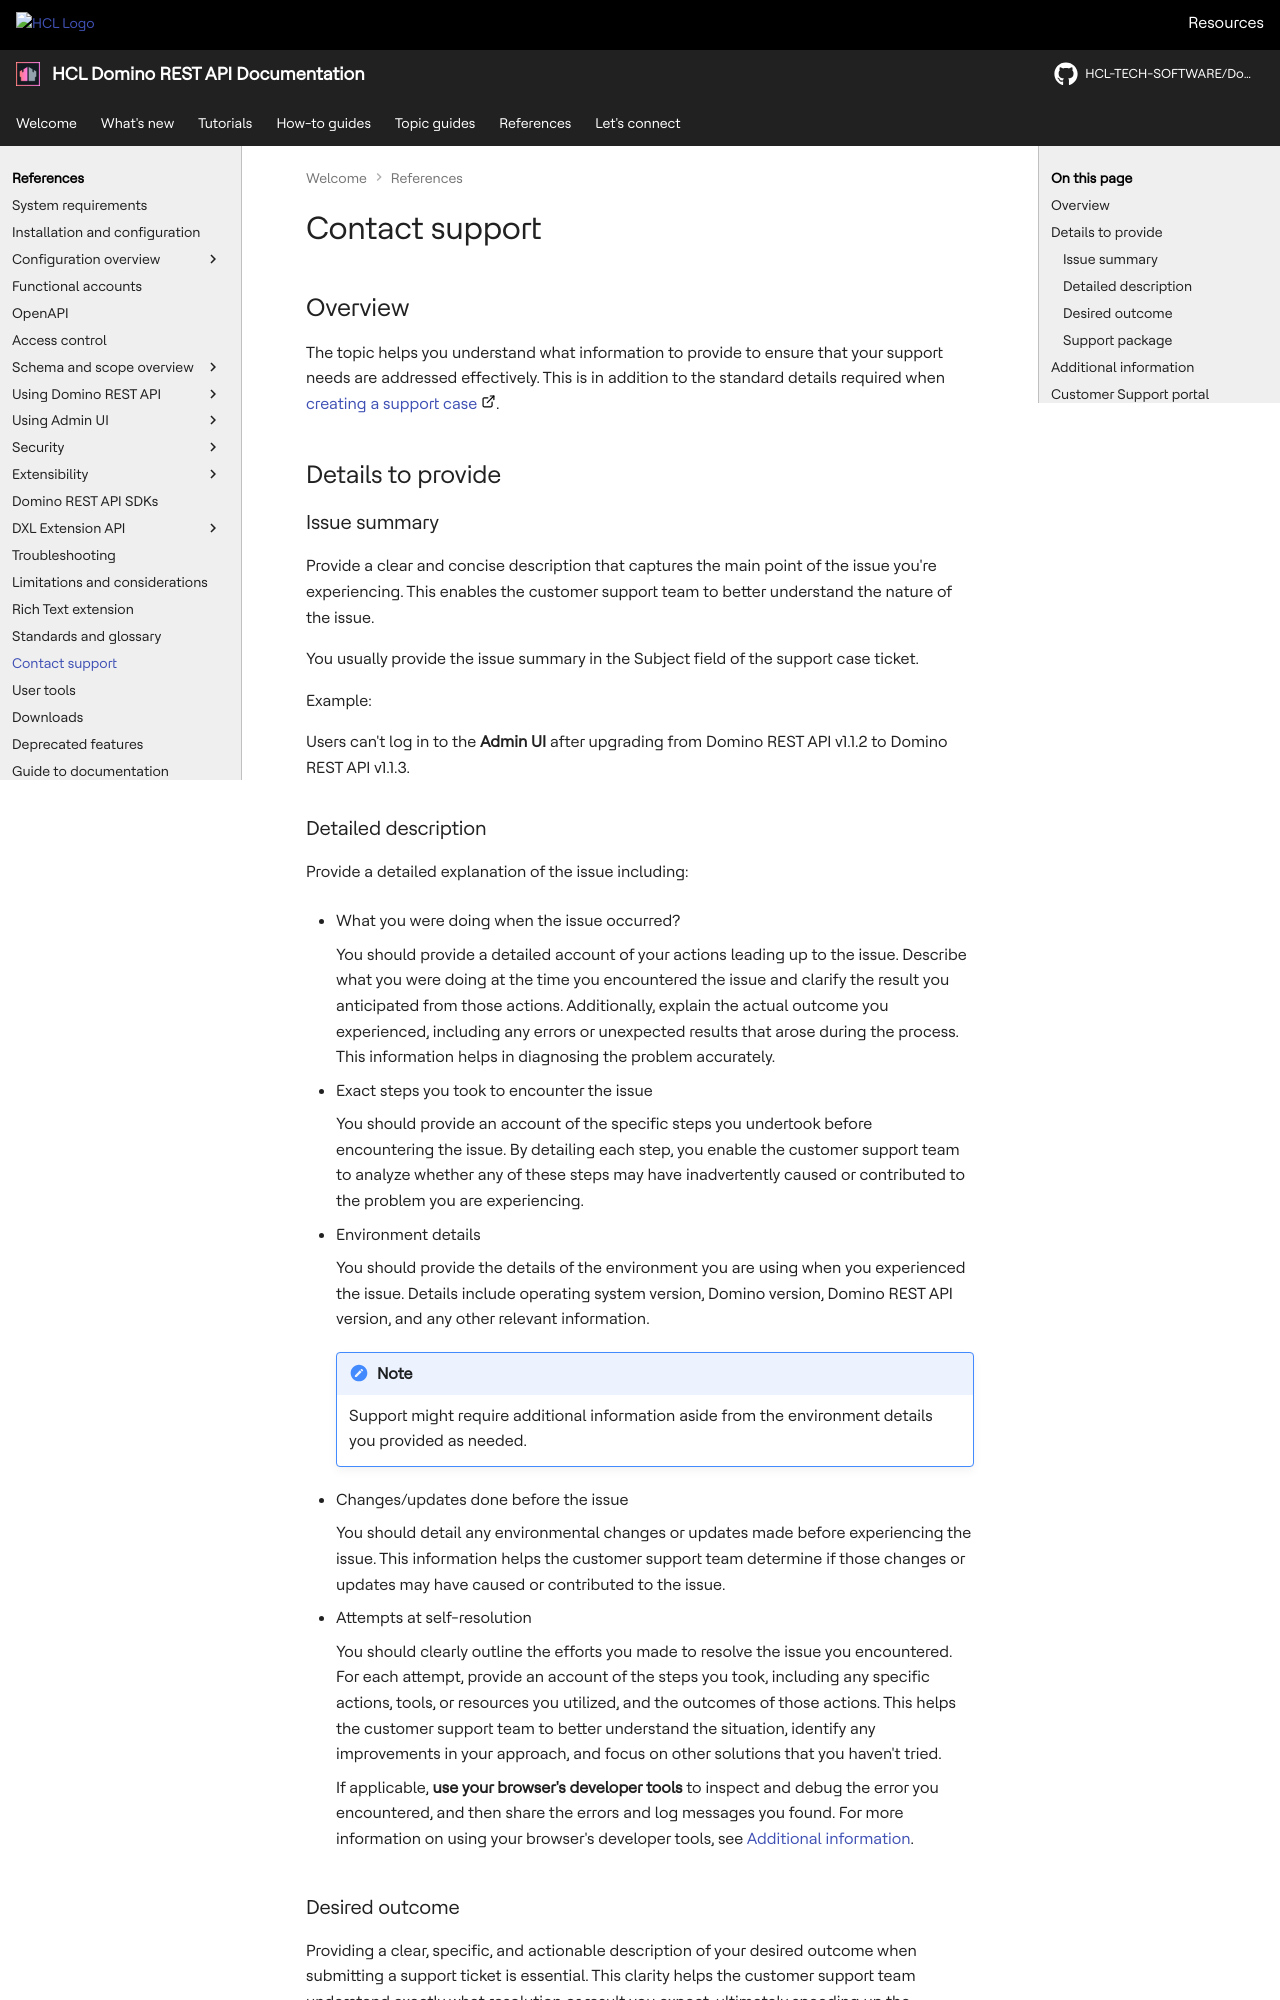

repository: HCL-TECH-SOFTWARE/Domino-rest-api · page: references/support.html · generator: mkdocs

# Contact support

## Overview

The topic helps you understand what information to provide to ensure that your support needs are addressed effectively. This is in addition to the standard details required when [creating a support case](https://support.hcl-software.com/csm?id=kb_article&sysparm_article=KB0010164 "Opens a new tab"){: target="_blank" rel="noopener noreferrer"}&nbsp;![link image](../assets/images/external-link.svg){: style="height:15px;width:15px"}.

## Details to provide

### Issue summary

Provide a clear and concise description that captures the main point of the issue you're experiencing. This enables the customer support team to better understand the nature of the issue.

You usually provide the issue summary in the Subject field of the support case ticket.

Example:

Users can't log in to the **Admin UI** after upgrading from Domino REST API v1.1.2 to Domino REST API v1.1.3.

### Detailed description

Provide a detailed explanation of the issue including:

- What you were doing when the issue occurred?

    You should provide a detailed account of your actions leading up to the issue. Describe what you were doing at the time you encountered the issue and clarify the result you anticipated from those actions. Additionally, explain the actual outcome you experienced, including any errors or unexpected results that arose during the process. This information helps in diagnosing the problem accurately.

- Exact steps you took to encounter the issue

    You should provide an account of the specific steps you undertook before encountering the issue. By detailing each step, you enable the customer support team to analyze whether any of these steps may have inadvertently caused or contributed to the problem you are experiencing.

- Environment details

    You should provide the details of the environment you are using when you experienced the issue. Details include operating system version, Domino version, Domino REST API version, and any other relevant information.

    !!! note

        Support might require additional information aside from the environment details you provided as needed.

- Changes/updates done before the issue

    You should detail any environmental changes or updates made before experiencing the issue. This information helps the customer support team determine if those changes or updates may have caused or contributed to the issue.

- Attempts at self-resolution

    You should clearly outline the efforts you made to resolve the issue you encountered. For each attempt, provide an account of the steps you took, including any specific actions, tools, or resources you utilized, and the outcomes of those actions. This helps the customer support team to better understand the situation, identify any improvements in your approach, and focus on other solutions that you haven't tried.

    If applicable, **use your browser's developer tools** to inspect and debug the error you encountered, and then share the errors and log messages you found. For more information on using your browser's developer tools, see [Additional information](#additional-information).
